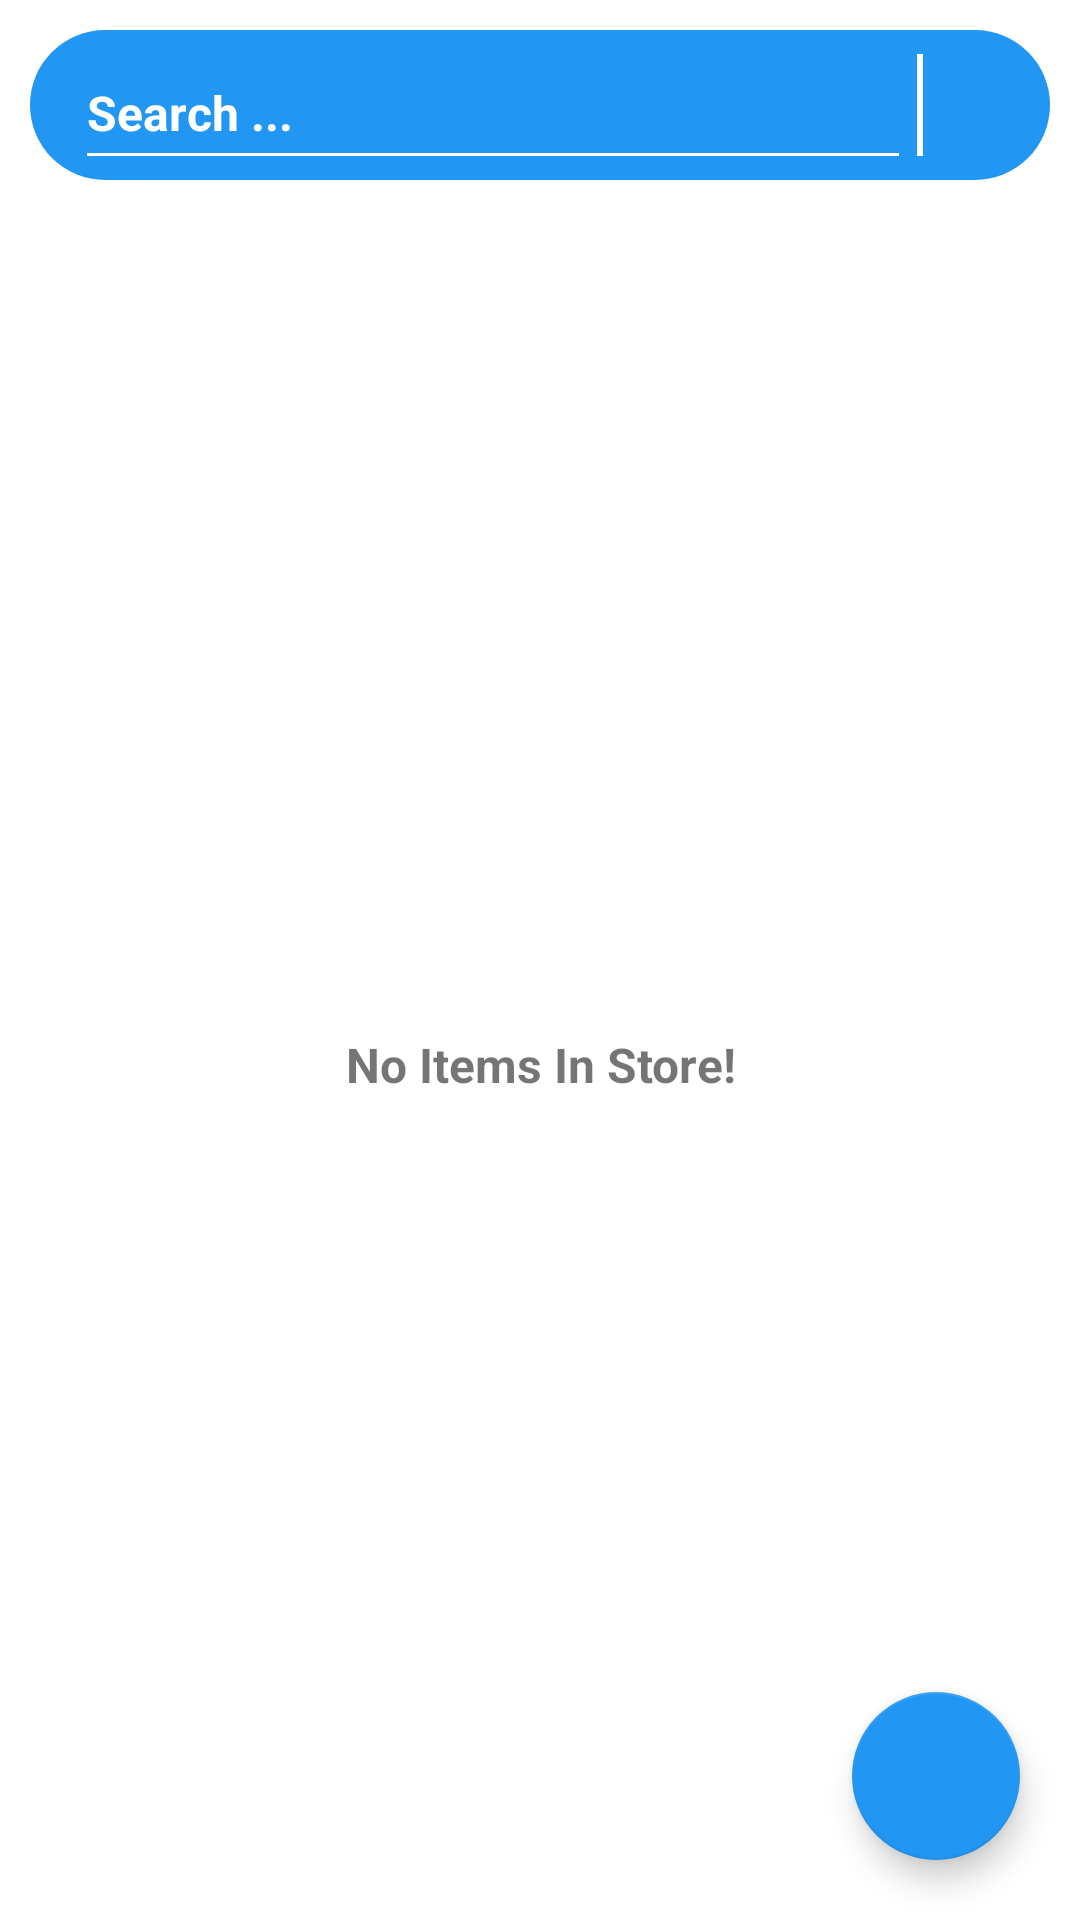

Reconstruct the res/layout file that produces this screen, plus the resources it refers to.
<!-- AndroidManifest.xml: application theme Theme.ShopRecord -->
<!-- res/layout/activity_store.xml -->
<?xml version="1.0" encoding="utf-8"?>
<androidx.coordinatorlayout.widget.CoordinatorLayout xmlns:android="http://schemas.android.com/apk/res/android"
    xmlns:app="http://schemas.android.com/apk/res-auto"
    xmlns:tools="http://schemas.android.com/tools"
    android:layout_width="match_parent"
    android:layout_height="match_parent"
    tools:context=".StoreActivity"
    >

    <LinearLayout
        android:id="@+id/linearLayoutStoreParent"
        android:layout_width="match_parent"
        android:layout_height="match_parent"
        android:gravity="center"
        android:orientation="vertical">

        <LinearLayout
            android:layout_width="match_parent"
            android:layout_height="50dp"
            android:layout_margin="10dp"
            android:background="@drawable/rounded_shape"
            android:orientation="horizontal">

            <AutoCompleteTextView
                android:id="@+id/txt_search"
                android:layout_width="match_parent"
                android:layout_height="match_parent"
                android:layout_marginStart="15dp"
                android:layout_marginLeft="15dp"
                android:layout_marginTop="2dp"
                android:layout_marginEnd="2dp"
                android:layout_marginRight="2dp"
                android:layout_weight="0.15"
                android:backgroundTint="@color/white"
                android:hint="Search ..."
                android:inputType="text"
                android:maxLines="1"

                android:textColor="#FFFFFF"
                android:textColorHighlight="#FFFFFF"
                android:textColorHint="#FFFFFF"
                android:textColorLink="#FFFFFF"
                android:textSize="16sp"
                android:textStyle="bold" />

            <View
                android:id="@+id/view"
                android:layout_width="2dp"
                android:layout_height="match_parent"
                android:layout_marginTop="8dp"
                android:layout_marginBottom="8dp"
                android:background="#FFFFFF" />

            <ImageView
                android:id="@+id/imgSearch"
                android:layout_width="match_parent"
                android:layout_height="match_parent"
                android:layout_weight="1"
                android:padding="5dp"
                app:srcCompat="@drawable/search" />

        </LinearLayout>

        <TextView
            android:id="@+id/empty_text"
            android:layout_width="match_parent"
            android:layout_height="match_parent"
            android:layout_weight="1"
            android:gravity="center"
            android:text="No Items In Store!"
            android:textSize="16sp"
            android:textStyle="bold"
            android:visibility="visible" />

        <ListView
            android:id="@+id/store_listview"
            android:layout_width="match_parent"
            android:layout_height="match_parent"
            android:layout_weight="1"
            android:visibility="gone" />
    </LinearLayout>

    <com.google.android.material.floatingactionbutton.FloatingActionButton
        android:id="@+id/fbtn_store"
        android:layout_width="wrap_content"
        android:layout_height="wrap_content"
        android:layout_gravity="bottom|right"
        android:layout_marginEnd="20dp"
        android:layout_marginRight="20dp"
        android:layout_marginBottom="20dp"
        android:clickable="true"
        app:backgroundTint="#2196F3"
        app:srcCompat="@drawable/add" />
</androidx.coordinatorlayout.widget.CoordinatorLayout>
<!-- resources referenced by this layout -->
<resources>
  <!-- drawable rounded_shape (drawable) -->
  <?xml version="1.0" encoding="utf-8"?>
  <shape xmlns:android="http://schemas.android.com/apk/res/android">
  
  <solid android:color="#2196F3"/>
      <corners android:radius="200dp"/>
  
  </shape>
  <style name="Theme.ShopRecord" parent="Theme.MaterialComponents.DayNight.DarkActionBar">
          
          <item name="colorPrimary">#2196F3</item>
          <item name="colorPrimaryVariant">#5CB2F6</item>
          <item name="colorOnPrimary">@color/white</item>
          
          <item name="colorSecondary">@color/teal_200</item>
          <item name="colorSecondaryVariant">@color/teal_700</item>
          <item name="colorOnSecondary">@color/white</item>
          
          <item name="android:statusBarColor" tools:targetApi="l">#2196F3</item>
          
      </style>
  <!-- not gathered from this repository: default colours our renderer supplied (Android Studio template values) -->
  <color name="teal_200">#FF03DAC5</color>
  <color name="teal_700">#FF018786</color>
  <color name="white">#FFFFFFFF</color>
</resources>
